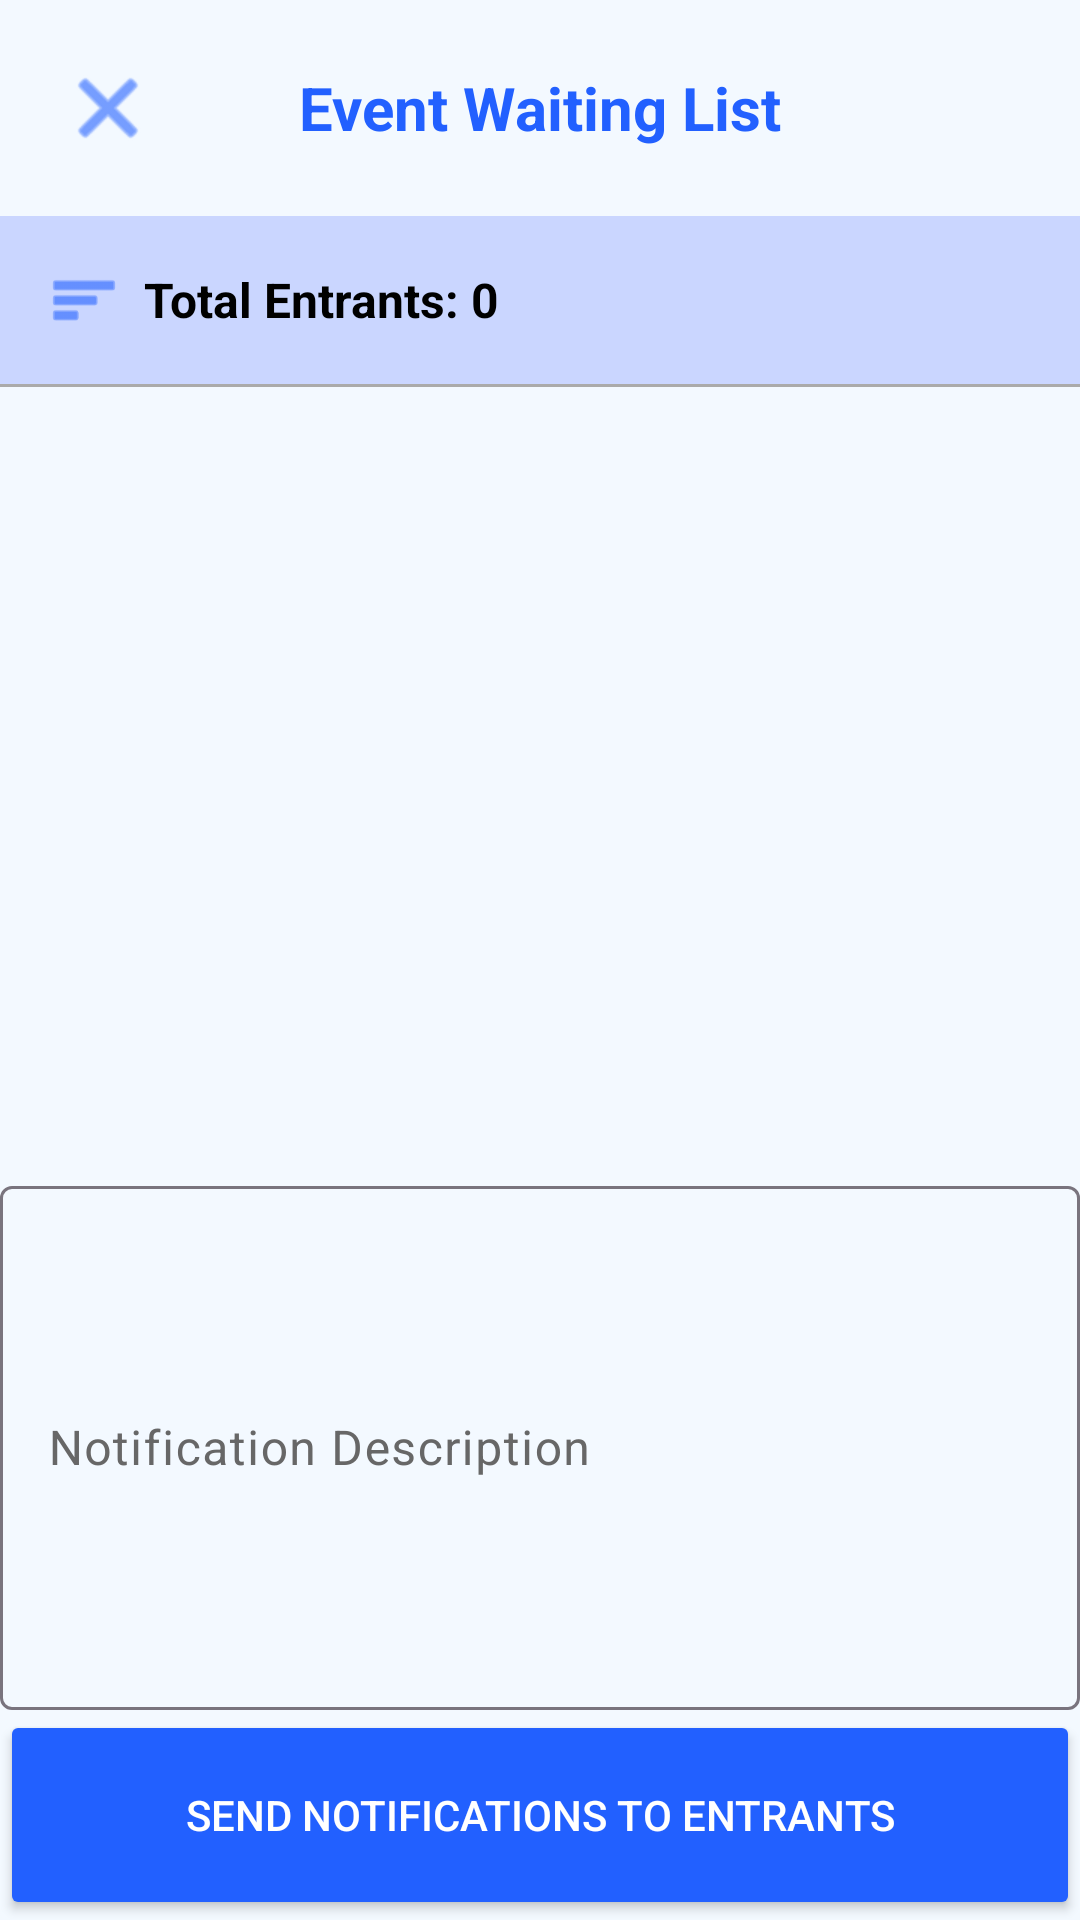

This screen was rendered from an Android layout file. Write that file and the resources it references.
<!-- AndroidManifest.xml: activity theme Theme.GitCat_events -->
<!-- res/layout/activity_waitlist_view.xml -->
<?xml version="1.0" encoding="utf-8"?>
<LinearLayout xmlns:android="http://schemas.android.com/apk/res/android"
    xmlns:app="http://schemas.android.com/apk/res-auto"
    xmlns:tools="http://schemas.android.com/tools"
    android:layout_width="match_parent"
    android:layout_height="match_parent"
    android:background="@color/background_color"
    android:orientation="vertical">

    
    <RelativeLayout
        android:layout_width="match_parent"
        android:layout_height="wrap_content"
        android:elevation="4dp"
        android:padding="16dp">

        <ImageButton
            android:id="@+id/btnBack"
            android:layout_width="40dp"
            android:layout_height="40dp"
            android:layout_alignParentStart="true"
            android:layout_centerVertical="true"
            android:background="?attr/selectableItemBackgroundBorderless"
            android:contentDescription="Back"
            android:src="@android:drawable/ic_menu_close_clear_cancel"
            app:tint="@color/button_color" />

        <TextView
            android:id="@+id/tvEventName"
            android:layout_width="wrap_content"
            android:layout_height="wrap_content"
            android:layout_centerInParent="true"
            android:text="Event Waiting List"
            android:textColor="@color/text_color_colored"
            android:textSize="20sp"
            android:textStyle="bold" />
    </RelativeLayout>

    
    <LinearLayout
        android:layout_width="match_parent"
        android:layout_height="wrap_content"
        android:background="@color/container_color"
        android:gravity="center_vertical"
        android:orientation="horizontal"
        android:padding="16dp">

        <ImageView
            android:layout_width="24dp"
            android:layout_height="24dp"
            android:layout_marginEnd="8dp"
            android:src="@android:drawable/ic_menu_sort_by_size"
            app:tint="@color/button_color" />

        <TextView
            android:id="@+id/tvWaitlistCount"
            android:layout_width="wrap_content"
            android:layout_height="wrap_content"
            android:text="Total Entrants: 0"
            android:textColor="@color/text_color_dark"
            android:textSize="16sp"
            android:textStyle="bold" />
    </LinearLayout>

    

    

    

    <TextView
        android:id="@+id/tvWaitlistEmpty"
        android:layout_width="match_parent"
        android:layout_height="0dp"
        android:layout_weight="1"
        android:gravity="center"
        android:text="No entrants on the waiting list yet"
        android:textColor="@color/text_color_dark"
        android:textSize="16sp"
        android:visibility="gone" />

    <LinearLayout
        android:layout_width="match_parent"
        android:layout_height="match_parent"
        android:orientation="vertical">

        <View
            android:layout_width="match_parent"
            android:layout_height="1dp"
            android:background="@android:color/darker_gray" />

        <androidx.recyclerview.widget.RecyclerView
            android:id="@+id/rvWaitlist"
            android:layout_width="match_parent"
            android:layout_height="388dp"
            android:layout_weight="1"
            android:clipToPadding="false"
            android:padding="8dp">

        </androidx.recyclerview.widget.RecyclerView>

        <LinearLayout
            android:layout_width="match_parent"
            android:layout_height="250dp"
            android:orientation="vertical">

            <com.google.android.material.textfield.TextInputLayout
                android:id="@+id/textInputLayout2"
                android:layout_width="match_parent"
                android:layout_height="180dp"
                android:textColorHint="@color/text_color_medium"
                app:helperTextTextColor="@color/text_color_medium"
                app:hintTextColor="@color/text_color_medium"
                app:placeholderTextColor="@color/text_color_medium"
                app:prefixTextColor="@color/text_color_medium"
                app:suffixTextColor="@color/text_color_medium">

                <com.google.android.material.textfield.TextInputEditText
                    android:id="@+id/waitingListNotifDescription"
                    android:layout_width="match_parent"
                    android:layout_height="match_parent"
                    android:hint="Notification Description" />
            </com.google.android.material.textfield.TextInputLayout>

            <Button
                android:id="@+id/waitingListSendNotif"
                android:layout_width="match_parent"
                android:layout_height="70dp"
                android:layout_marginTop="0dp"
                android:backgroundTint="@color/button_color"
                android:text="Send Notifications To Entrants"
                android:textColor="@color/text_color_light"
                app:cornerRadius="0dp" />
        </LinearLayout>

    </LinearLayout>

</LinearLayout>
<!-- resources referenced by this layout -->
<resources>
  <color name="background_color">#F3F9FF</color>
  <color name="button_color">#2260ff</color>
  <color name="container_color">#CAD6ff</color>
  <color name="text_color_colored">#2260ff</color>
  <color name="text_color_dark">#000000</color>
  <color name="text_color_light">#ffffff</color>
  <color name="text_color_medium">#676767</color>
  <style name="Theme.GitCat_events" parent="Base.Theme.GitCat_events" />
  <style name="Base.Theme.GitCat_events" parent="Theme.Material3.DayNight.NoActionBar">
          
          
      </style>
</resources>
